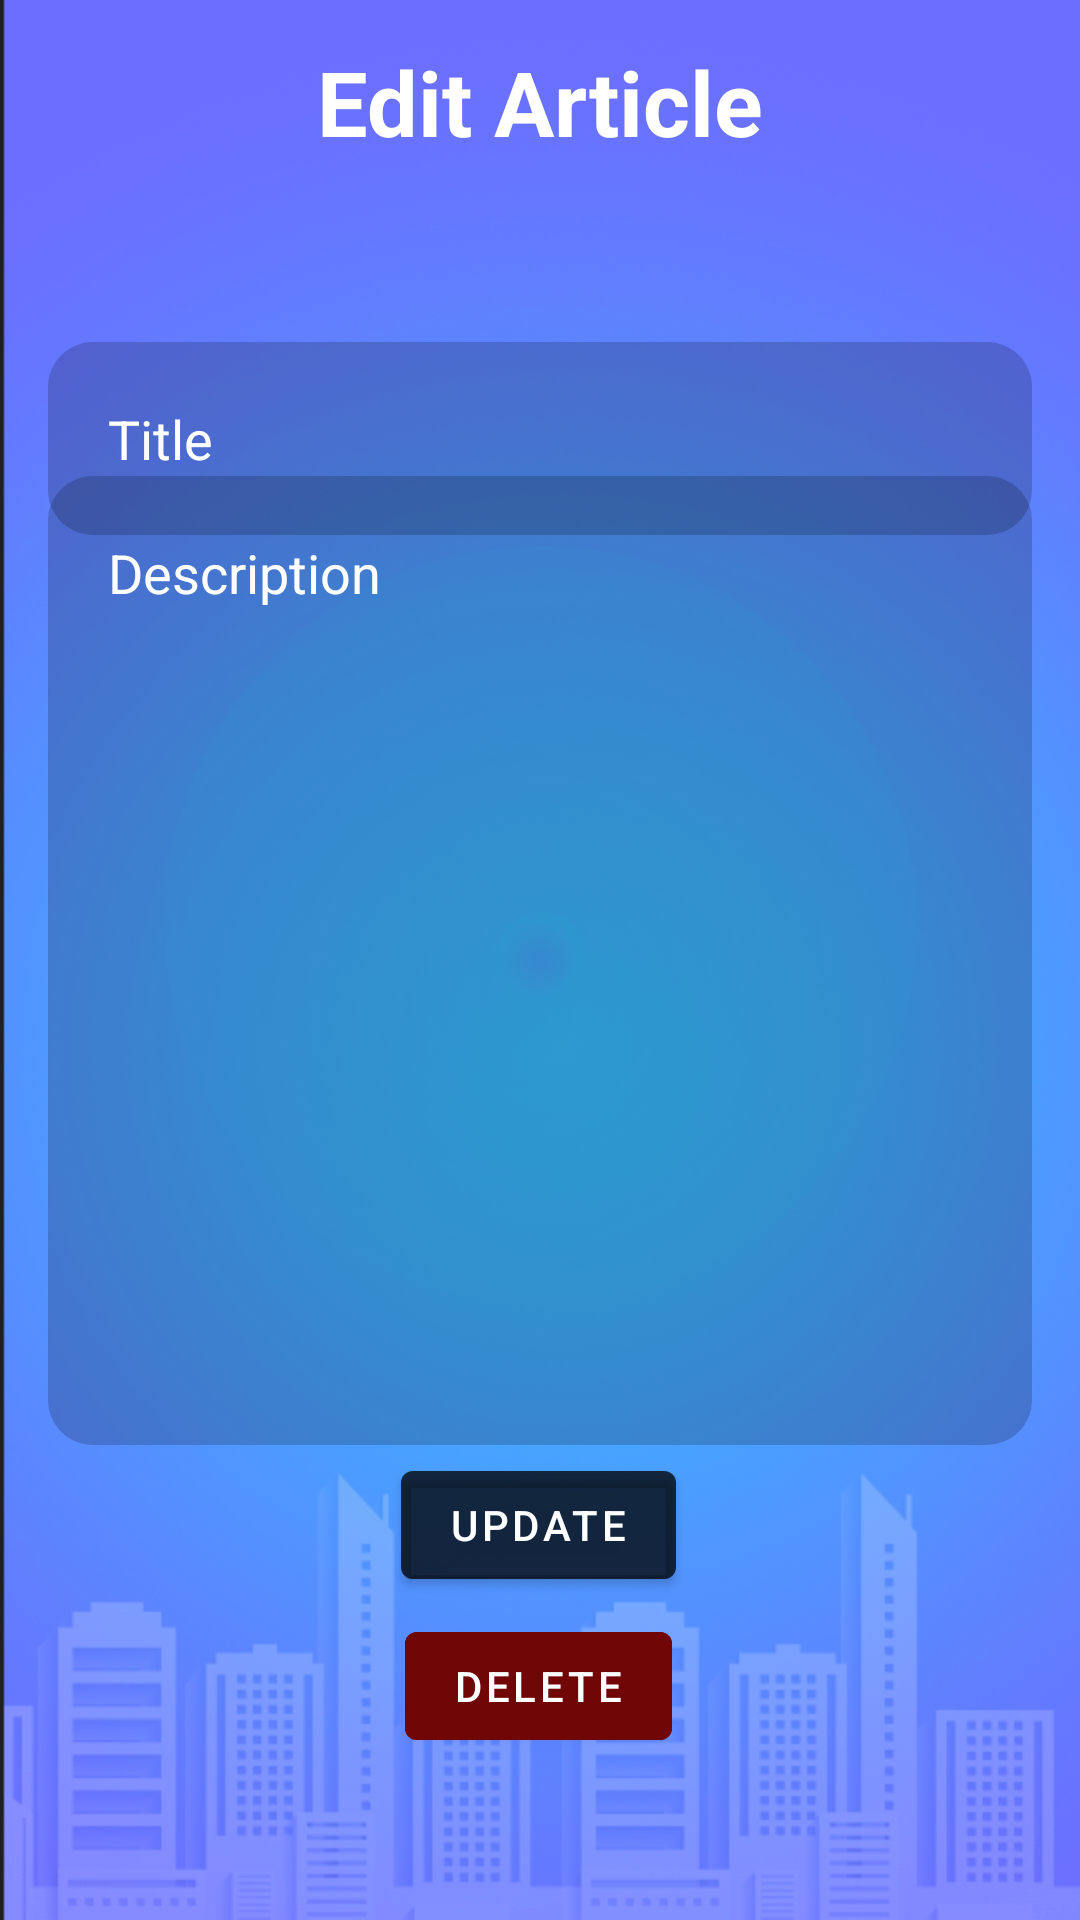

Layout XML and referenced resources for this Android screen:
<!-- AndroidManifest.xml: application theme Theme.BudgetingApp -->
<!-- res/layout/activity_update_article.xml -->
<?xml version="1.0" encoding="utf-8"?>
<androidx.constraintlayout.widget.ConstraintLayout xmlns:android="http://schemas.android.com/apk/res/android"
    xmlns:app="http://schemas.android.com/apk/res-auto"
    xmlns:tools="http://schemas.android.com/tools"
    android:layout_width="match_parent"
    android:layout_height="match_parent"
    android:background="@drawable/background"
    tools:context=".UpdateArticle">

    <TextView
        android:id="@+id/Articletitle"
        android:layout_width="match_parent"
        android:layout_height="wrap_content"
        android:gravity="center"
        android:text="Edit Article"
        android:textColor="@color/white"
        android:textSize="30dp"
        android:textStyle="bold"
        app:layout_constraintBottom_toBottomOf="parent"
        app:layout_constraintEnd_toEndOf="parent"
        app:layout_constraintHorizontal_bias="0.0"
        app:layout_constraintStart_toStartOf="parent"
        app:layout_constraintTop_toTopOf="parent"
        app:layout_constraintVertical_bias="0.023" />


    <EditText
        android:id="@+id/etTitle"
        android:layout_width="match_parent"
        android:layout_height="wrap_content"
        android:layout_marginStart="16dp"
        android:layout_marginTop="60dp"
        android:layout_marginEnd="16dp"
        android:background="@drawable/rounded_edittext"
        android:drawablePadding="20dp"
        android:hint="Title"
        android:padding="20dp"
        android:textColor="@color/white"
        android:textColorHint="@color/white"
        app:layout_constraintEnd_toEndOf="parent"
        app:layout_constraintHorizontal_bias="0.5"
        app:layout_constraintStart_toStartOf="parent"
        app:layout_constraintTop_toBottomOf="@+id/Articletitle" />

    <EditText
        android:id="@+id/etDes"
        android:layout_width="match_parent"
        android:layout_height="323dp"
        android:layout_marginStart="16dp"
        android:layout_marginEnd="16dp"
        android:background="@drawable/rounded_edittext"
        android:ems="10"
        android:gravity="start|top"
        android:hint="Description"
        android:inputType="textMultiLine"
        android:padding="20dp"
        android:textColor="@color/white"
        android:textColorHint="@color/white"
        app:layout_constraintBottom_toBottomOf="parent"
        app:layout_constraintEnd_toEndOf="parent"
        app:layout_constraintHorizontal_bias="0.5"
        app:layout_constraintStart_toStartOf="parent"
        app:layout_constraintTop_toTopOf="parent"
        app:layout_constraintVertical_bias="0.5" />

    <com.google.android.material.button.MaterialButton
        android:id="@+id/btnUpdate"
        android:layout_width="wrap_content"
        android:layout_height="wrap_content"
        android:layout_centerHorizontal="true"
        android:layout_marginStart="20dp"
        android:layout_marginEnd="20dp"
        android:backgroundTint="#80000000"
        android:text="Update"
        app:layout_constraintBottom_toBottomOf="parent"
        app:layout_constraintEnd_toEndOf="parent"
        app:layout_constraintHorizontal_bias="0.498"
        app:layout_constraintStart_toStartOf="parent"
        app:layout_constraintTop_toTopOf="parent"
        app:layout_constraintVertical_bias="0.818" />

    <com.google.android.material.button.MaterialButton
        android:id="@+id/btnDlt"
        android:layout_width="wrap_content"
        android:layout_height="wrap_content"
        android:layout_centerHorizontal="true"
        android:layout_marginStart="20dp"
        android:layout_marginEnd="20dp"
        android:backgroundTint="#710606"
        android:text="Delete"
        app:layout_constraintBottom_toBottomOf="parent"
        app:layout_constraintEnd_toEndOf="parent"
        app:layout_constraintHorizontal_bias="0.498"
        app:layout_constraintStart_toStartOf="parent"
        app:layout_constraintTop_toTopOf="parent"
        app:layout_constraintVertical_bias="0.909" />

</androidx.constraintlayout.widget.ConstraintLayout>
<!-- resources referenced by this layout -->
<resources>
  <color name="white">#FFFFFFFF</color>
  <!-- drawable background: png bitmap (drawable, 403669 bytes) -->
  <!-- drawable rounded_edittext (drawable) -->
  <?xml version="1.0" encoding="utf-8"?>
  <shape xmlns:android="http://schemas.android.com/apk/res/android"
  android:shape="rectangle"
  android:padding="10dp">
  
  <solid android:color="#30000000" />
  <corners
      android:bottomRightRadius="15dp"
      android:bottomLeftRadius="15dp"
      android:topLeftRadius="15dp"
      android:topRightRadius="15dp" />
  </shape>
  <style name="Theme.BudgetingApp" parent="Theme.MaterialComponents.DayNight.NoActionBar">
          
          <item name="colorPrimary">@color/purple_500</item>
          <item name="colorPrimaryVariant">@color/purple_700</item>
          <item name="colorOnPrimary">@color/white</item>
          
          <item name="colorSecondary">@color/teal_200</item>
          <item name="colorSecondaryVariant">@color/teal_700</item>
          <item name="colorOnSecondary">@color/black</item>
          
          <item name="android:statusBarColor">?attr/colorPrimaryVariant</item>
          
      </style>
  <color name="purple_500">#FF6200EE</color>
  <color name="purple_700">#FF3700B3</color>
  <color name="teal_200">#FF03DAC5</color>
  <color name="teal_700">#FF018786</color>
  <color name="black">#FF000000</color>
</resources>
